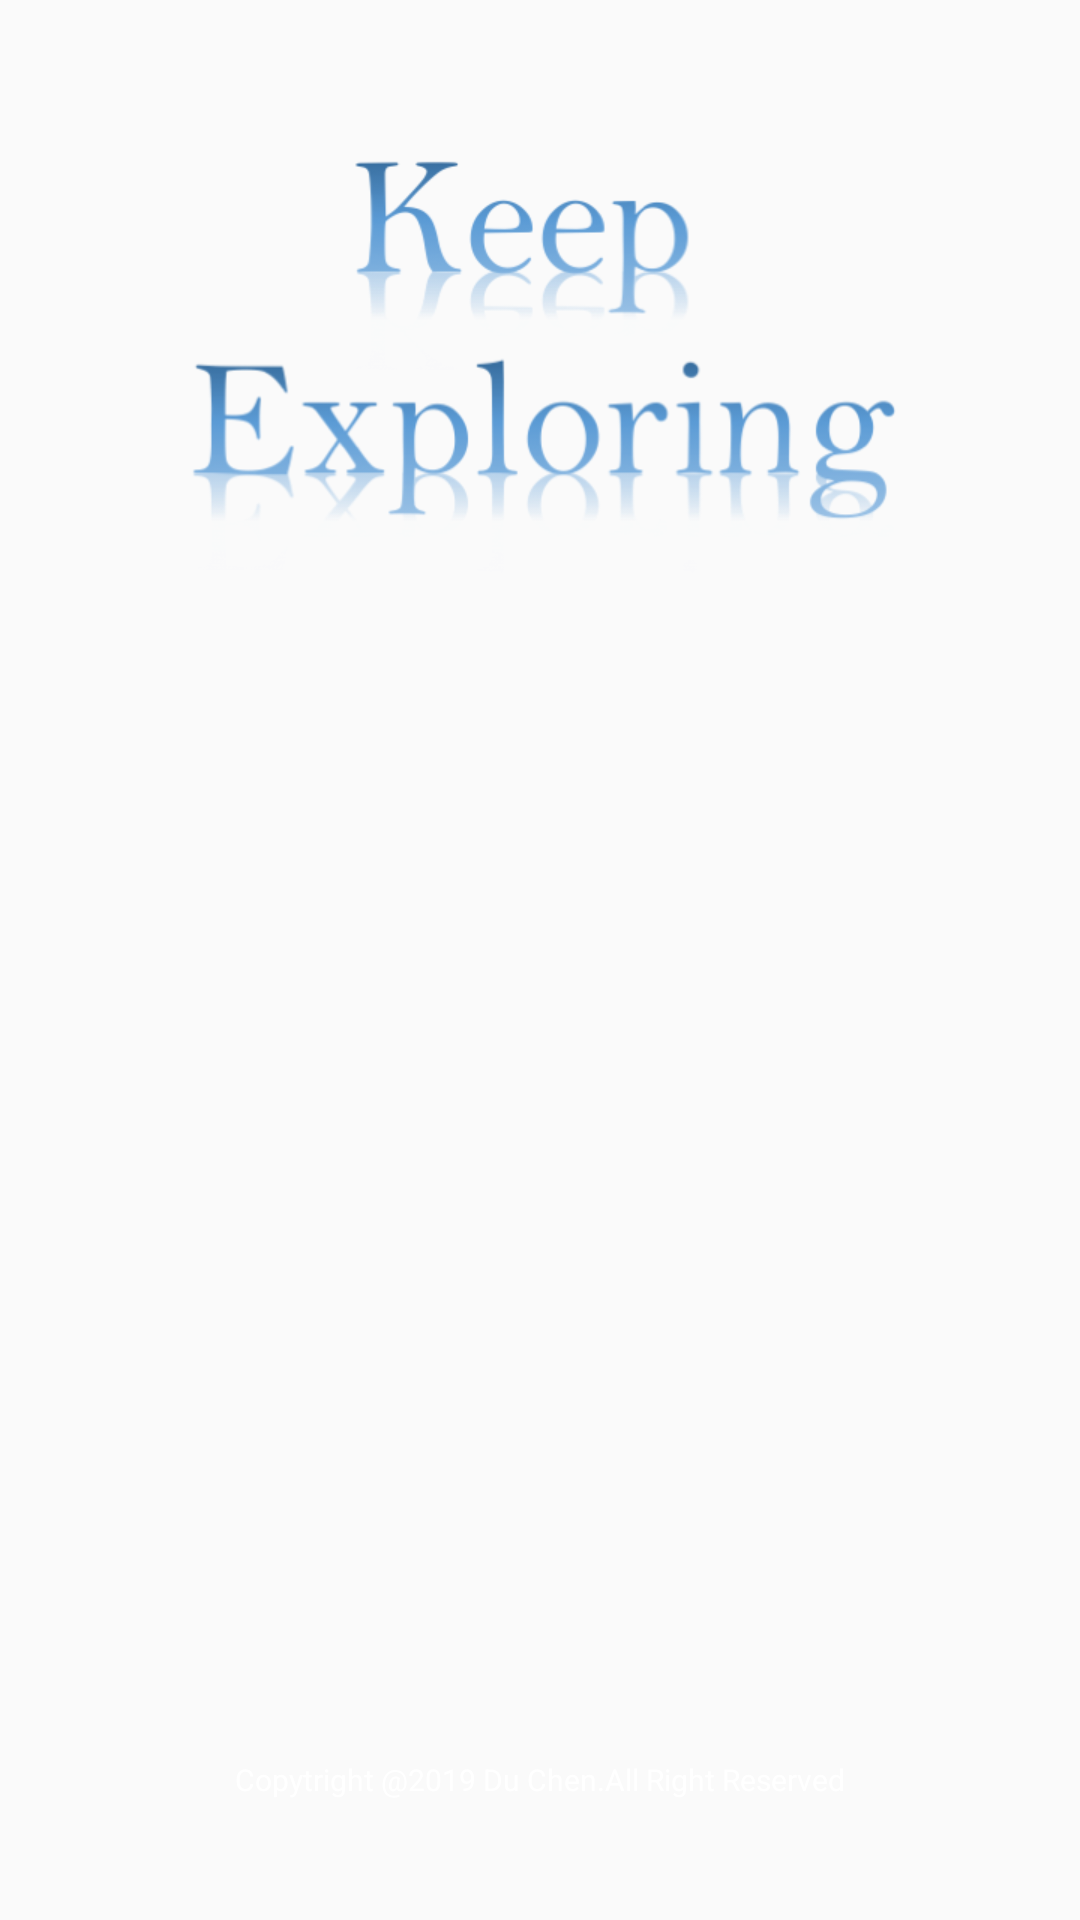

This screen was rendered from an Android layout file. Write that file and the resources it references.
<!-- AndroidManifest.xml: activity theme AppTheme.NoActionBar -->
<!-- res/layout/activity_splash.xml -->
<?xml version="1.0" encoding="utf-8"?>
<RelativeLayout xmlns:android="http://schemas.android.com/apk/res/android"
    xmlns:app="http://schemas.android.com/apk/res-auto"
    xmlns:tools="http://schemas.android.com/tools"
    android:layout_width="match_parent"
    android:layout_height="match_parent"
    tools:context=".Activity.SplashActivity">

    <ImageView
        android:layout_width="match_parent"
        android:layout_height="match_parent"
        android:layout_alignParentLeft="true"
        android:layout_alignParentStart="true"
        android:layout_alignParentTop="true"
        android:scaleType="centerCrop"
        android:src="@mipmap/splash_background" />

    <ImageView
        android:layout_width="wrap_content"
        android:layout_height="wrap_content"
        android:layout_marginTop="35sp"
        android:src="@mipmap/splash_banner"
        android:layout_centerHorizontal="true"/>

    <ImageView
        android:id="@+id/logo"
        android:layout_centerHorizontal="true"
        android:layout_width="wrap_content"
        android:layout_height="wrap_content"
        android:layout_above="@+id/copyright"
        android:src="@mipmap/splash_logo"/>

    <TextView
        android:id="@+id/copyright"
        android:layout_width="wrap_content"
        android:layout_height="wrap_content"
        android:layout_centerHorizontal="true"
        android:layout_alignParentBottom="true"
        android:layout_marginBottom="40dp"
        android:textSize="10sp"
        android:textColor="#fff"
        android:text="Copytright @2019 Du Chen.All Right Reserved"/>


</RelativeLayout>
<!-- resources referenced by this layout -->
<resources>
  <!-- mipmap splash_banner: png bitmap (mipmap-xhdpi, 72482 bytes) -->
  <style name="AppTheme.NoActionBar">
          <item name="windowActionBar">false</item>
          <item name="windowNoTitle">true</item>
      </style>
</resources>
